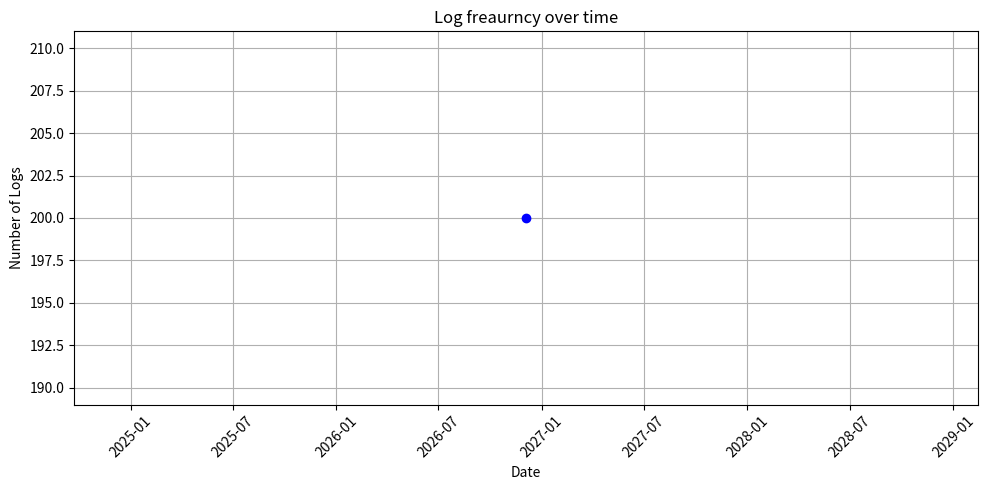

Here is the Python script that generated this plot:
import pandas as pd
import numpy as np
import logging
import random
import string
import matplotlib.pyplot as plt

def generate_log_entry():
    """
    generate a random log with timestamp ,loglevel,action and user
    """
    timestamp = pd.Timestamp.now().strftime("%Y-%m-%d %H:%M:%S")
    loglevel = random.choice(["INFO","DEBUG","ERROR","WARNING"])
    action = random.choice(["Login","Logout","Data Request","File Upload","Download","Error"])
    user = ''.join(random.choices(string.ascii_uppercase + string.digits ,k=6))    #The length of the user will be 6
    return f" {timestamp} - {loglevel} - {action} - User:{user}"

#Function to write logs to a file 
def write_logs_to_file(log_filename,num_entries=100):
    """
    write the specified number of logs in the given file 
    """
    try:
        with open(log_filename , 'w') as file:
            for _ in range(num_entries):
                log=generate_log_entry()
                file.write(log + "\n")
        print(f"Logs have been successfully written to the file {log_filename}.")
    except Exception as e:
        logging.error(f"Error writing logs to file {log_filename}: {e}")
        print(f"An error occured writing to the file.")
    
#Function to read the log file and processed it
def load_and_process_logs(log_filename="generate_logs.txt"):
    """
    load and processes the logs from the given file cleaning and parsing the timestamps
    """
    try:
        #Read the log file into a pandas dataframe,splitting by the ' - ' separator.
        logs = []
        with open(log_filename , 'r') as file:
            for line in file:
                parts =line.strip().split(" - ")
                if len(parts) == 4:
                    timestamp,log_level,action,user = parts
                    user = user.replace("User:", "").strip()
                    logs.append([timestamp ,log_level ,action ,user])

        df = pd.DataFrame(logs ,columns=["Timestamp","Log level","Action","Users"])

        #Clean and trim spaces around the timestamp
        #df['Timestamp'] = df['Timestamp'].str.strip()

        #Convert the timestamp column to dataframe
        df["Timestamp"] = pd.to_datetime(df["Timestamp"],errors="coerce")

        #Drop rows with invalid timestamp
        df.dropna(subset=["Timestamp"],inplace=True)

        if df.empty:
            print("No valid data found after timestamp conversion")
        else:
            print("Data after timestamp conversion.")
            print(df.head())         #show the data after cleaning
            
        #set the timestamp column as index for time based calculations.
        df.set_index("Timestamp" ,inplace=True)
        return df
    except Exception as e:
        print(f"Error processing log file {e}")
        return None
    
#Function to perform basic statistical analysis using pandas and numpy
def analyze_data(df):
    """
    performs the basic analysis such as counting log levels and actions and computing basic statistics such as max,min and avg etc
    """
    try:
        if df is None or df.empty:
            print("No data to analyze")
            return None
        
        #count the occurrences of each log level
        log_level_counts = df['Log level'].value_counts()

        #Counts the action of each occurences 
        action_counts = df['Action'].value_counts()

        log_counts = len(df)      #Length of the logs
        unique_users = df['Users'].nunique()   #Number of unique users
        logs_per_day = df.resample('D').size()   #Number of logs per day

        #Averages of actions per day
        averages_logs_per_day = logs_per_day.mean()

        #Max logs day
        max_logs_per_day = logs_per_day.max()

        #Display summary statistics
        print(f"Log Level Counts:{log_level_counts}")
        print(f"Counts the actions:{action_counts}")
        print(f"Length of the Logs :{log_counts}")
        print(f"Unique users :{unique_users}")
        print(f"Averages of actions :{averages_logs_per_day:.2f}")
        print(f"Max logs day:{max_logs_per_day}")

        # create a dictionary to returm the analysis results
        stats = {
            "log_level_counts":log_level_counts,
            "action_counts":action_counts,
            "log_counts":log_counts,
            "unique_users":unique_users,
            "averages_logs_per_day":averages_logs_per_day,
            "max_logs_per_day":max_logs_per_day
        }
        return stats
    except Exception as e:
        print(f"Error analyzing data {e}")
        return None
    
#Function to visualize trends over time using matplotlib
def visualize_trends(df):
    """
    visualize log frequency trends over time using matplotlib
    """
    try:
        #Resample data to get the number of logs per day
        logs_per_day = df.resample('D').size()

        #plotting log frequency over time using matplotlib
        plt.figure(figsize=(10,5))
        plt.plot(logs_per_day.index,logs_per_day.values,marker='o',linestyle='-',color='b')

        #customize the plot 
        plt.title("Log freaurncy over time")
        plt.xlabel("Date")
        plt.ylabel("Number of Logs")
        plt.xticks(rotation=45)
        plt.grid(True)

        #show the plot
        plt.tight_layout()
        plt.show()

    except Exception as e:
        print(f"Error visualizing trends {e}")
       
if __name__ == "__main__":    
    log_filename = "generated_logs.txt"

    #step1 : write random logs to the file
    write_logs_to_file (log_filename,num_entries=200)

    #step2 : Load and process logs to the file
    df_logs = load_and_process_logs(log_filename)

    #step3 : perform basic analysis on the log data
    if df_logs is not None:
        stats = analyze_data(df_logs)
    #step4 : Visualize trends over time
        visualize_trends(df_logs)
